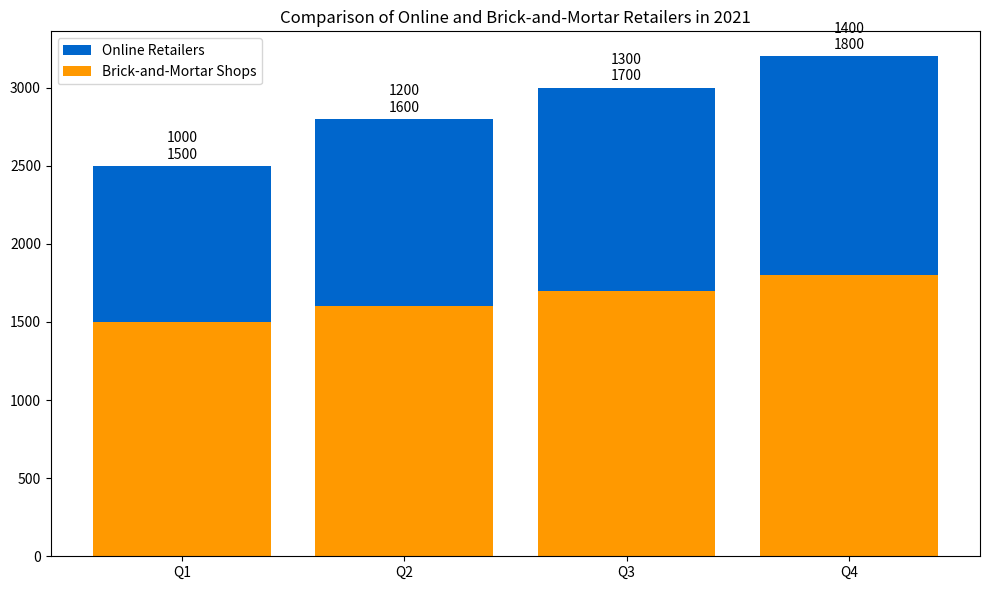

Source code (Python): (Note: this script raises an exception after producing the figure.)

import matplotlib.pyplot as plt
import numpy as np

data = np.array([[1000, 1500], [1200, 1600], [1300, 1700], [1400, 1800]])
quarters = ['Q1', 'Q2', 'Q3', 'Q4']

fig, ax = plt.subplots(figsize=(10, 6))
ax.bar(quarters, data[:, 0], label='Online Retailers', bottom=data[:, 1], color='#0066CC')
ax.bar(quarters, data[:, 1], label='Brick-and-Mortar Shops', color='#FF9900')

for i, (p1, p2) in enumerate(zip(data[:, 0], data[:, 1])):
    ax.annotate('{}\n{}'.format(p1, p2), xy=(i, p1 + p2), xytext=(0, 3),
                textcoords='offset points', ha='center', va='bottom')

plt.title('Comparison of Online and Brick-and-Mortar Retailers in 2021')
plt.xticks(quarters)
plt.legend()
plt.tight_layout()
plt.savefig('Bar Chart/png/459.png')
plt.clf()
